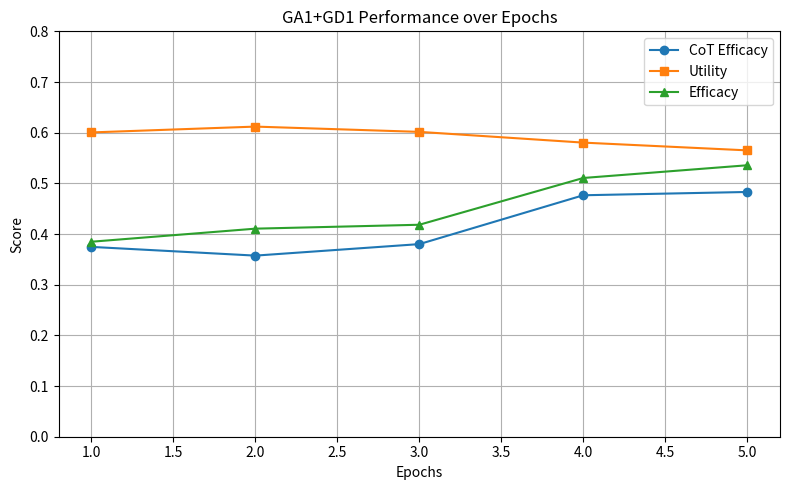
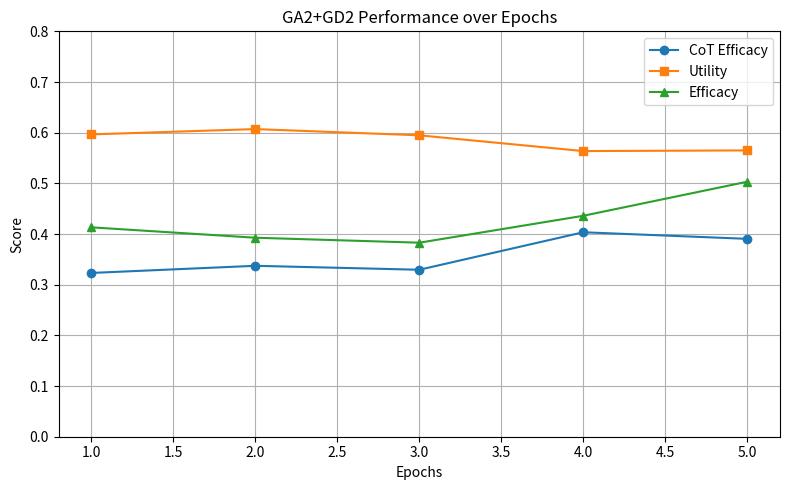
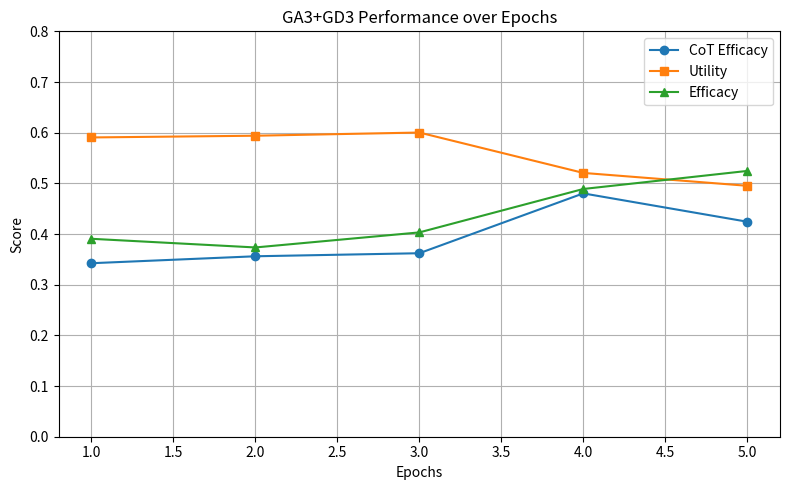
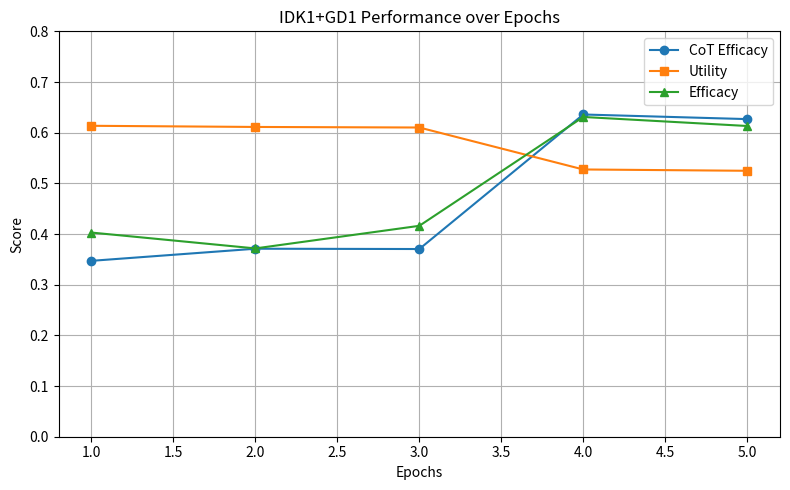
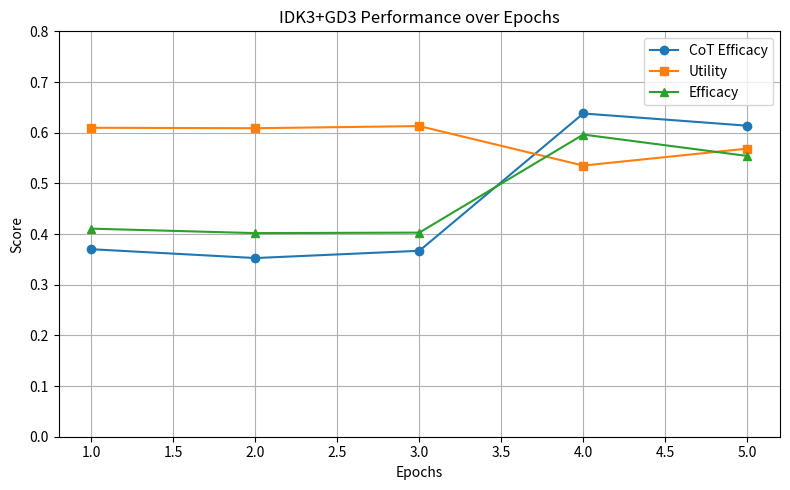
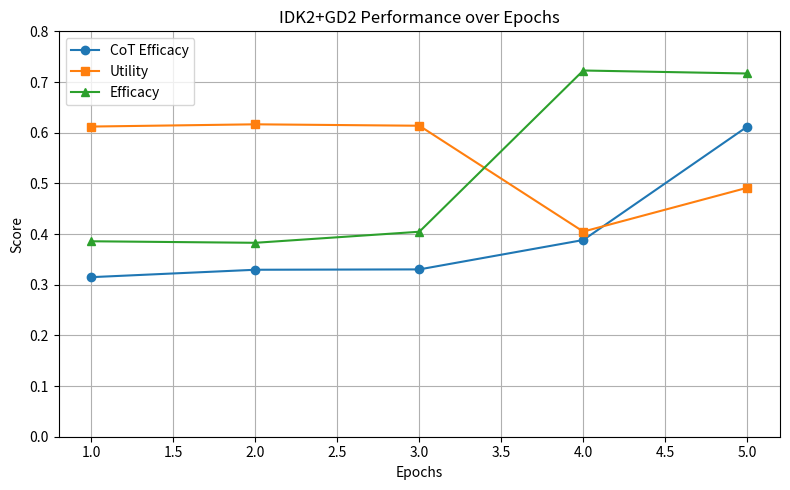

These figures' Python source, in order:
import matplotlib.pyplot as plt
from matplotlib.backends.backend_pdf import PdfPages

# 데이터 정의
epochs = [1, 2, 3, 4, 5]

data = {
    "GA1+GD1": {
        "CoT Efficacy": [0.3746, 0.3574, 0.3801, 0.4765, 0.4830],
        "Utility": [0.6005, 0.6120, 0.6016, 0.5804, 0.5651],
        "Efficacy": [0.3848, 0.4106, 0.4183, 0.5106, 0.5357]
    },
    "GA2+GD2": {
        "CoT Efficacy": [0.3232, 0.3373, 0.3295, 0.4035, 0.3905],
        "Utility": [0.5966, 0.6071, 0.5948, 0.5637, 0.5650],
        "Efficacy": [0.4132, 0.3927, 0.3829, 0.4360, 0.5032]
    },
    "GA3+GD3": {
        "CoT Efficacy": [0.3424, 0.3561, 0.3621, 0.4802, 0.4243],
        "Utility": [0.5906, 0.5940, 0.6003, 0.5206, 0.4952],
        "Efficacy": [0.3906, 0.3735, 0.4032, 0.4889, 0.5245]
    },
    "IDK1+GD1": {
        "CoT Efficacy": [0.3471, 0.3710, 0.3704, 0.6359, 0.6268],
        "Utility": [0.6136, 0.6113, 0.6102, 0.5274, 0.5248],
        "Efficacy": [0.4029, 0.3716, 0.4162, 0.6310, 0.6132]
    },
    "IDK3+GD3": {
        "CoT Efficacy": [0.3700, 0.3526, 0.3669, 0.6379, 0.6138],
        "Utility": [0.6097, 0.6088, 0.6130, 0.5351, 0.5685],
        "Efficacy": [0.4106, 0.4018, 0.4028, 0.5963, 0.5541]
    },
    "IDK2+GD2": {
        "CoT Efficacy": [0.3149, 0.3295, 0.3302, 0.3882, 0.6119],
        "Utility": [0.6121, 0.6165, 0.6137, 0.4048, 0.4913],
        "Efficacy": [0.3857, 0.3827, 0.4045, 0.7227, 0.7168]
    }
}
# 각 그래프를 개별 PDF 파일로 저장
for method, values in data.items():
    filename = f"{method.replace('+', '_')}.pdf"  # 파일명에서 '+'를 '_'로 대체
    with PdfPages(filename) as pdf:
        plt.figure(figsize=(8, 5))
        plt.plot(epochs, values["CoT Efficacy"], marker='o', label='CoT Efficacy')
        plt.plot(epochs, values["Utility"], marker='s', label='Utility')
        plt.plot(epochs, values["Efficacy"], marker='^', label='Efficacy')
        plt.title(f'{method} Performance over Epochs')
        plt.xlabel('Epochs')
        plt.ylabel('Score')
        plt.ylim(0, 0.8)
        plt.grid(True)
        plt.legend()
        plt.tight_layout()
        pdf.savefig()
        plt.close()

print("저장완룐")
